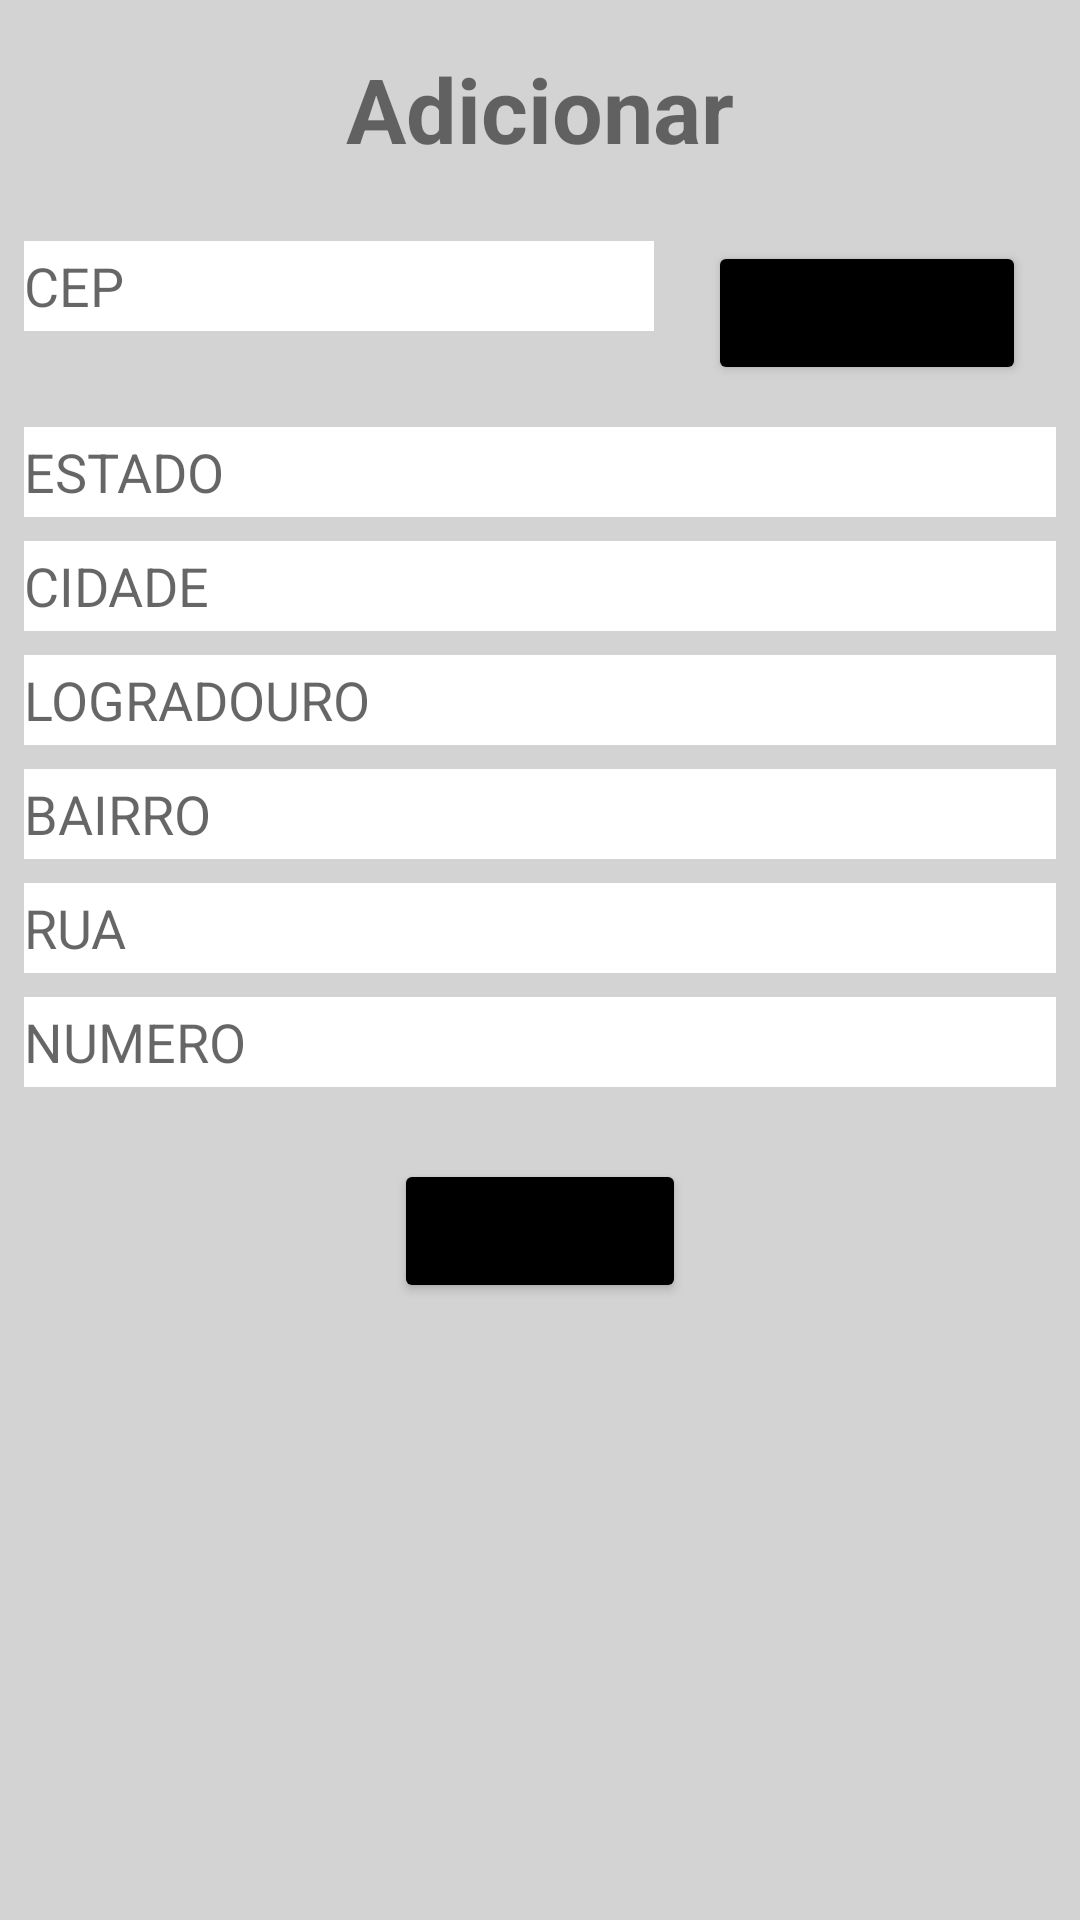

Reconstruct the res/layout file that produces this screen, plus the resources it refers to.
<!-- AndroidManifest.xml: application theme Theme.KotlinFireBase -->
<!-- res/layout/activity_endereco.xml -->
<?xml version="1.0" encoding="utf-8"?>
<androidx.constraintlayout.widget.ConstraintLayout xmlns:android="http://schemas.android.com/apk/res/android"
    xmlns:app="http://schemas.android.com/apk/res-auto"
    xmlns:tools="http://schemas.android.com/tools"
    android:layout_width="match_parent"
    android:layout_height="match_parent"
    android:background="@color/Light_Grey"
    tools:context=".EnderecoActivity">

    <TextView
        android:id="@+id/textView3"
        android:layout_width="wrap_content"
        android:layout_height="wrap_content"
        android:layout_marginTop="16dp"
        android:text="Adicionar"
        android:textSize="30dp"
        android:textStyle="bold"
        app:layout_constraintEnd_toEndOf="parent"
        app:layout_constraintStart_toStartOf="parent"
        app:layout_constraintTop_toTopOf="parent" />

    <EditText
        android:id="@+id/etCep"
        android:layout_width="wrap_content"
        android:layout_height="30dp"
        android:layout_marginStart="8dp"
        android:layout_marginTop="24dp"
        android:background="@color/white"
        android:ems="10"
        android:hint="CEP"
        android:inputType="textPersonName"
        app:layout_constraintStart_toStartOf="parent"
        app:layout_constraintTop_toBottomOf="@+id/textView3" />

    <Button
        android:id="@+id/btCompletar"
        android:layout_width="wrap_content"
        android:layout_height="wrap_content"
        android:layout_marginTop="24dp"
        android:backgroundTint="@color/black"
        android:text="Completar"
        app:layout_constraintEnd_toEndOf="parent"
        app:layout_constraintStart_toEndOf="@+id/etCep"
        app:layout_constraintTop_toBottomOf="@+id/textView3" />

    <EditText
        android:id="@+id/etEstado"
        android:layout_width="0dp"
        android:layout_height="30dp"
        android:layout_marginStart="8dp"
        android:layout_marginTop="32dp"
        android:layout_marginEnd="8dp"
        android:background="@color/white"
        android:ems="10"
        android:hint="ESTADO"
        android:inputType="textPersonName"
        app:layout_constraintEnd_toEndOf="parent"
        app:layout_constraintStart_toStartOf="parent"
        app:layout_constraintTop_toBottomOf="@+id/etCep" />

    <EditText
        android:id="@+id/etCidade"
        android:layout_width="0dp"
        android:layout_height="30dp"
        android:layout_marginStart="8dp"
        android:layout_marginTop="8dp"
        android:layout_marginEnd="8dp"
        android:background="@color/white"
        android:ems="10"
        android:hint="CIDADE"
        android:inputType="textPersonName"
        app:layout_constraintEnd_toEndOf="parent"
        app:layout_constraintStart_toStartOf="parent"
        app:layout_constraintTop_toBottomOf="@+id/etEstado" />

    <EditText
        android:id="@+id/etLogradouro"
        android:layout_width="0dp"
        android:layout_height="30dp"
        android:layout_marginStart="8dp"
        android:layout_marginTop="8dp"
        android:layout_marginEnd="8dp"
        android:background="@color/white"
        android:ems="10"
        android:hint="LOGRADOURO"
        android:inputType="textPersonName"
        app:layout_constraintEnd_toEndOf="parent"
        app:layout_constraintStart_toStartOf="parent"
        app:layout_constraintTop_toBottomOf="@+id/etCidade" />

    <EditText
        android:id="@+id/etBairro"
        android:layout_width="0dp"
        android:layout_height="30dp"
        android:layout_marginStart="8dp"
        android:layout_marginTop="8dp"
        android:layout_marginEnd="8dp"
        android:background="@color/white"
        android:ems="10"
        android:hint="BAIRRO"
        android:inputType="textPersonName"
        app:layout_constraintEnd_toEndOf="parent"
        app:layout_constraintStart_toStartOf="parent"
        app:layout_constraintTop_toBottomOf="@+id/etLogradouro" />

    <EditText
        android:id="@+id/etRua"
        android:layout_width="0dp"
        android:layout_height="30dp"

        android:layout_marginStart="8dp"
        android:layout_marginTop="8dp"
        android:layout_marginEnd="8dp"
        android:background="@color/white"
        android:ems="10"
        android:hint="RUA"
        android:inputType="textPersonName"
        app:layout_constraintEnd_toEndOf="parent"
        app:layout_constraintStart_toStartOf="parent"
        app:layout_constraintTop_toBottomOf="@+id/etBairro" />

    <EditText
        android:id="@+id/etNumero"
        android:layout_width="0dp"
        android:layout_height="30dp"
        android:layout_marginStart="8dp"
        android:layout_marginTop="8dp"
        android:layout_marginEnd="8dp"
        android:background="@color/white"
        android:ems="10"
        android:hint="NUMERO"
        android:inputType="textPersonName"
        app:layout_constraintEnd_toEndOf="parent"
        app:layout_constraintStart_toStartOf="parent"
        app:layout_constraintTop_toBottomOf="@+id/etRua" />

    <Button
        android:id="@+id/btAdicionar"
        android:layout_width="wrap_content"
        android:layout_height="wrap_content"
        android:backgroundTint="@color/black"
        android:layout_marginTop="24dp"
        android:text="Adicionar"
        app:layout_constraintEnd_toEndOf="parent"
        app:layout_constraintStart_toStartOf="parent"
        app:layout_constraintTop_toBottomOf="@+id/etNumero" />

</androidx.constraintlayout.widget.ConstraintLayout>
<!-- resources referenced by this layout -->
<resources>
  <color name="Light_Grey">#D3D3D3</color>
  <color name="black">#FF000000</color>
  <color name="white">#FFFFFFFF</color>
  <style name="Theme.KotlinFireBase" parent="Theme.MaterialComponents.DayNight.DarkActionBar">
          
          <item name="colorPrimary">@color/purple_500</item>
          <item name="colorPrimaryVariant">@color/purple_700</item>
          <item name="colorOnPrimary">@color/white</item>
          
          <item name="colorSecondary">@color/teal_200</item>
          <item name="colorSecondaryVariant">@color/teal_700</item>
          <item name="colorOnSecondary">@color/black</item>
          
          <item name="android:statusBarColor" tools:targetApi="l">?attr/colorPrimaryVariant</item>
          
      </style>
  <color name="purple_500">#FF6200EE</color>
  <color name="purple_700">#FF3700B3</color>
  <color name="teal_200">#FF03DAC5</color>
  <color name="teal_700">#FF018786</color>
</resources>
